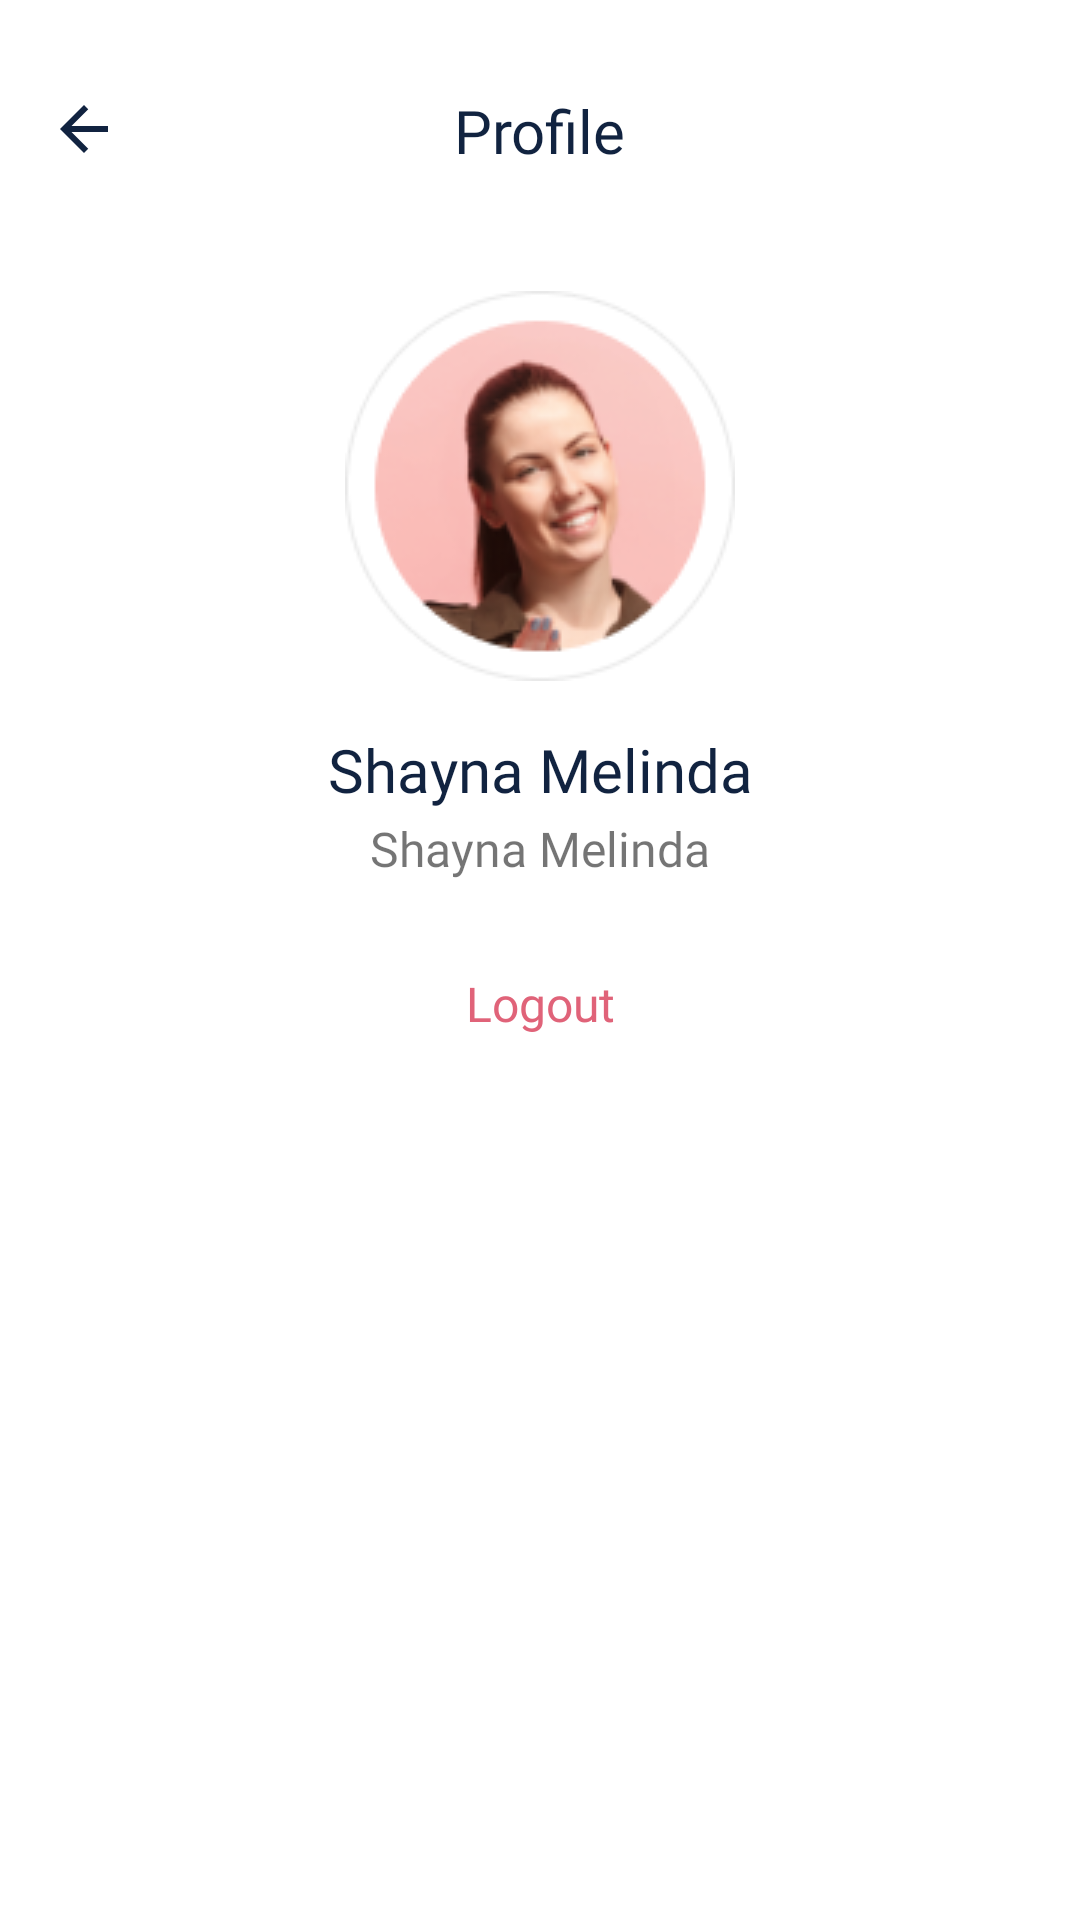

Reconstruct the res/layout file that produces this screen, plus the resources it refers to.
<!-- AndroidManifest.xml: application theme Theme.HelloWorld -->
<!-- res/layout/activity_profile.xml -->
<?xml version="1.0" encoding="utf-8"?>
<androidx.constraintlayout.widget.ConstraintLayout xmlns:android="http://schemas.android.com/apk/res/android"
    xmlns:app="http://schemas.android.com/apk/res-auto"
    xmlns:tools="http://schemas.android.com/tools"
    android:layout_width="match_parent"
    android:layout_height="match_parent"
    tools:context=".ui.profile.ProfileActivity">

    <ImageView
        android:id="@+id/image_back"
        app:layout_constraintLeft_toLeftOf="parent"
        app:layout_constraintTop_toTopOf="parent"
        android:layout_width="wrap_content"
        android:layout_height="wrap_content"
        android:layout_marginLeft="20dp"
        android:layout_marginTop="35dp"
        android:src="@drawable/ic_arrow"/>

    <TextView
        android:id="@+id/title_profile"
        android:layout_width="wrap_content"
        android:layout_height="wrap_content"
        android:text="@string/title_profile"
        app:layout_constraintTop_toTopOf="parent"
        app:layout_constraintLeft_toLeftOf="parent"
        android:layout_marginTop="30dp"
        android:textSize="20sp"
        android:fontFamily="@font/nunito_semibold"
        android:textColor="@color/black_custom"
        app:layout_constraintRight_toRightOf="parent"/>

    <ImageView
        android:id="@+id/image_profile"
        android:layout_width="130dp"
        android:layout_height="130dp"
        android:src="@drawable/image_profile"
        app:layout_constraintLeft_toLeftOf="parent"
        app:layout_constraintRight_toRightOf="parent"
        app:layout_constraintTop_toBottomOf="@+id/title_profile"
        android:layout_marginTop="40dp"/>

    <TextView
        android:id="@+id/user_name"
        android:layout_width="wrap_content"
        android:layout_height="wrap_content"
        android:text="@string/user_name"
        android:textSize="20sp"
        android:fontFamily="@font/nunito_semibold"
        android:textColor="@color/black_custom"
        app:layout_constraintLeft_toLeftOf="parent"
        app:layout_constraintRight_toRightOf="parent"
        app:layout_constraintTop_toBottomOf="@id/image_profile"
        android:layout_marginTop="16dp"/>

    <TextView
        android:id="@+id/user_job"
        android:layout_width="wrap_content"
        android:layout_height="wrap_content"
        android:text="@string/user_name"
        android:textSize="16sp"
        android:fontFamily="@font/nunito_semibold"
        app:layout_constraintLeft_toLeftOf="parent"
        app:layout_constraintRight_toRightOf="parent"
        app:layout_constraintTop_toBottomOf="@id/user_name"
        android:layout_marginTop="2dp"/>

    <androidx.recyclerview.widget.RecyclerView
        android:id="@+id/recycle_profile_menu"
        android:layout_width="match_parent"
        android:layout_height="wrap_content"
        app:layout_constraintLeft_toLeftOf="parent"
        app:layout_constraintRight_toRightOf="parent"
        app:layout_constraintTop_toBottomOf="@id/user_job"
        app:layoutManager="androidx.recyclerview.widget.LinearLayoutManager"
        android:orientation="vertical"
        android:layout_marginTop="14dp"
        tools:listitem="@layout/adapter_profile_menu">

    </androidx.recyclerview.widget.RecyclerView>

    <TextView
        android:id="@+id/text_logout"
        android:layout_width="wrap_content"
        android:layout_height="wrap_content"
        app:layout_constraintLeft_toLeftOf="parent"
        app:layout_constraintRight_toRightOf="parent"
        app:layout_constraintTop_toBottomOf="@+id/recycle_profile_menu"
        android:text="@string/text_logout"
        android:fontFamily="@font/nunito_bold"
        android:textSize="16sp"
        android:layout_marginTop="16dp"
        android:textColor="@color/color_red_custom"/>




</androidx.constraintlayout.widget.ConstraintLayout>
<!-- res/layout/adapter_profile_menu.xml (included above) -->
<?xml version="1.0" encoding="utf-8"?>
<androidx.constraintlayout.widget.ConstraintLayout xmlns:android="http://schemas.android.com/apk/res/android"
    xmlns:app="http://schemas.android.com/apk/res-auto"
    android:layout_width="match_parent"
    android:layout_height="match_parent"
    android:paddingTop="16dp">

    <ImageView
        android:id="@+id/icon_editprofile"
        android:layout_width="wrap_content"
        android:layout_height="wrap_content"
        android:layout_marginLeft="16dp"
        android:layout_marginTop="13dp"
        android:src="@drawable/ic_icon_profile_editprofile"
        app:layout_constraintLeft_toLeftOf="parent"
        app:layout_constraintTop_toTopOf="parent" />

    <TextView
        android:id="@+id/title_edit_profile"
        android:layout_width="wrap_content"
        android:layout_height="wrap_content"
        android:layout_marginLeft="56dp"

        android:fontFamily="@font/nunito_regular"
        android:text="@string/title_editmenu_editprofile"
        android:textColor="@color/black_custom"
        android:textSize="16sp"
        app:layout_constraintLeft_toLeftOf="parent"
        app:layout_constraintTop_toTopOf="parent" />

    <TextView
        android:id="@+id/subtitle_edit_profile"
        android:layout_width="wrap_content"
        android:layout_height="wrap_content"
        android:layout_marginLeft="56dp"
        android:text="@string/subtitle_editmenu_editprofile"
        android:textSize="12sp"
        app:layout_constraintLeft_toLeftOf="parent"
        app:layout_constraintTop_toBottomOf="@id/title_edit_profile" />
    <ImageView
        android:id="@+id/right_arrow_icon"
        android:layout_width="wrap_content"
        android:layout_height="wrap_content"
        app:layout_constraintTop_toTopOf="parent"
        app:layout_constraintRight_toRightOf="parent"
        android:src="@drawable/ic_right_arrow"
        android:layout_marginTop="7dp"
        android:layout_marginRight="24dp"/>
    <View
        android:layout_width="match_parent"
        android:layout_height="1dp"
        android:layout_marginTop="20dp"
        app:layout_constraintTop_toBottomOf="@+id/subtitle_edit_profile"
        android:background="@color/color_line"/>


</androidx.constraintlayout.widget.ConstraintLayout>
<!-- resources referenced by this layout -->
<resources>
  <color name="black_custom">#112340</color>
  <color name="color_line">#EEEEEE</color>
  <color name="color_red_custom">#E06379</color>
  <!-- drawable ic_arrow (drawable) -->
  <vector xmlns:android="http://schemas.android.com/apk/res/android"
      android:width="16dp"
      android:height="16dp"
      android:viewportWidth="16"
      android:viewportHeight="16">
    <path
        android:pathData="M16,7H3.83L9.42,1.41L8,0L0,8L8,16L9.41,14.59L3.83,9H16V7Z"
        android:fillColor="#112340"/>
  </vector>
  <!-- drawable ic_icon_profile_editprofile (drawable) -->
  <vector xmlns:android="http://schemas.android.com/apk/res/android"
      android:width="24dp"
      android:height="24dp"
      android:viewportWidth="24"
      android:viewportHeight="24">
    <path
        android:pathData="M12,2C6.48,2 2,6.48 2,12C2,17.52 6.48,22 12,22C17.52,22 22,17.52 22,12C22,6.48 17.52,2 12,2ZM7.07,18.28C7.5,17.38 10.12,16.5 12,16.5C13.88,16.5 16.51,17.38 16.93,18.28C15.57,19.36 13.86,20 12,20C10.14,20 8.43,19.36 7.07,18.28ZM12,14.5C13.46,14.5 16.93,15.09 18.36,16.83C19.38,15.49 20,13.82 20,12C20,7.59 16.41,4 12,4C7.59,4 4,7.59 4,12C4,13.82 4.62,15.49 5.64,16.83C7.07,15.09 10.54,14.5 12,14.5ZM12,6C10.06,6 8.5,7.56 8.5,9.5C8.5,11.44 10.06,13 12,13C13.94,13 15.5,11.44 15.5,9.5C15.5,7.56 13.94,6 12,6ZM10.5,9.5C10.5,10.33 11.17,11 12,11C12.83,11 13.5,10.33 13.5,9.5C13.5,8.67 12.83,8 12,8C11.17,8 10.5,8.67 10.5,9.5Z"
        android:fillColor="#0BCAD4"
        android:fillType="evenOdd"/>
  </vector>
  <!-- drawable ic_right_arrow (drawable) -->
  <vector xmlns:android="http://schemas.android.com/apk/res/android"
      android:width="24dp"
      android:height="24dp"
      android:viewportWidth="24"
      android:viewportHeight="24">
    <path
        android:pathData="M9.705,6L8.295,7.41L12.875,12L8.295,16.59L9.705,18L15.705,12L9.705,6Z"
        android:fillColor="#7D8797"/>
  </vector>
  <!-- drawable image_profile: png bitmap (drawable, 19328 bytes) -->
  <string name="subtitle_editmenu_editprofile">Last updated yesterday</string>
  <string name="text_logout">Logout</string>
  <string name="title_editmenu_editprofile">Edit Profile</string>
  <string name="title_profile">Profile</string>
  <string name="user_name">Shayna Melinda</string>
  <style name="Theme.HelloWorld" parent="Theme.MaterialComponents.DayNight.DarkActionBar">
          
          <item name="colorPrimary">@color/color_toolbar</item>
          <item name="colorPrimaryVariant">@color/color_toolbar</item>
          <item name="colorOnPrimary">@color/white</item>
          
          <item name="colorSecondary">@color/teal_200</item>
          <item name="colorSecondaryVariant">@color/teal_700</item>
          <item name="colorOnSecondary">@color/black</item>
          
          <item name="android:statusBarColor" tools:targetApi="l">?attr/colorPrimaryVariant</item>
          
          <item name="windowActionBar">true</item>
          <item name="windowNoTitle">true</item>
      </style>
  <color name="color_toolbar">#0AA8B0</color>
  <color name="white">#FFFFFFFF</color>
  <color name="teal_200">#FF03DAC5</color>
  <color name="teal_700">#FF018786</color>
  <color name="black">#FF000000</color>
</resources>
